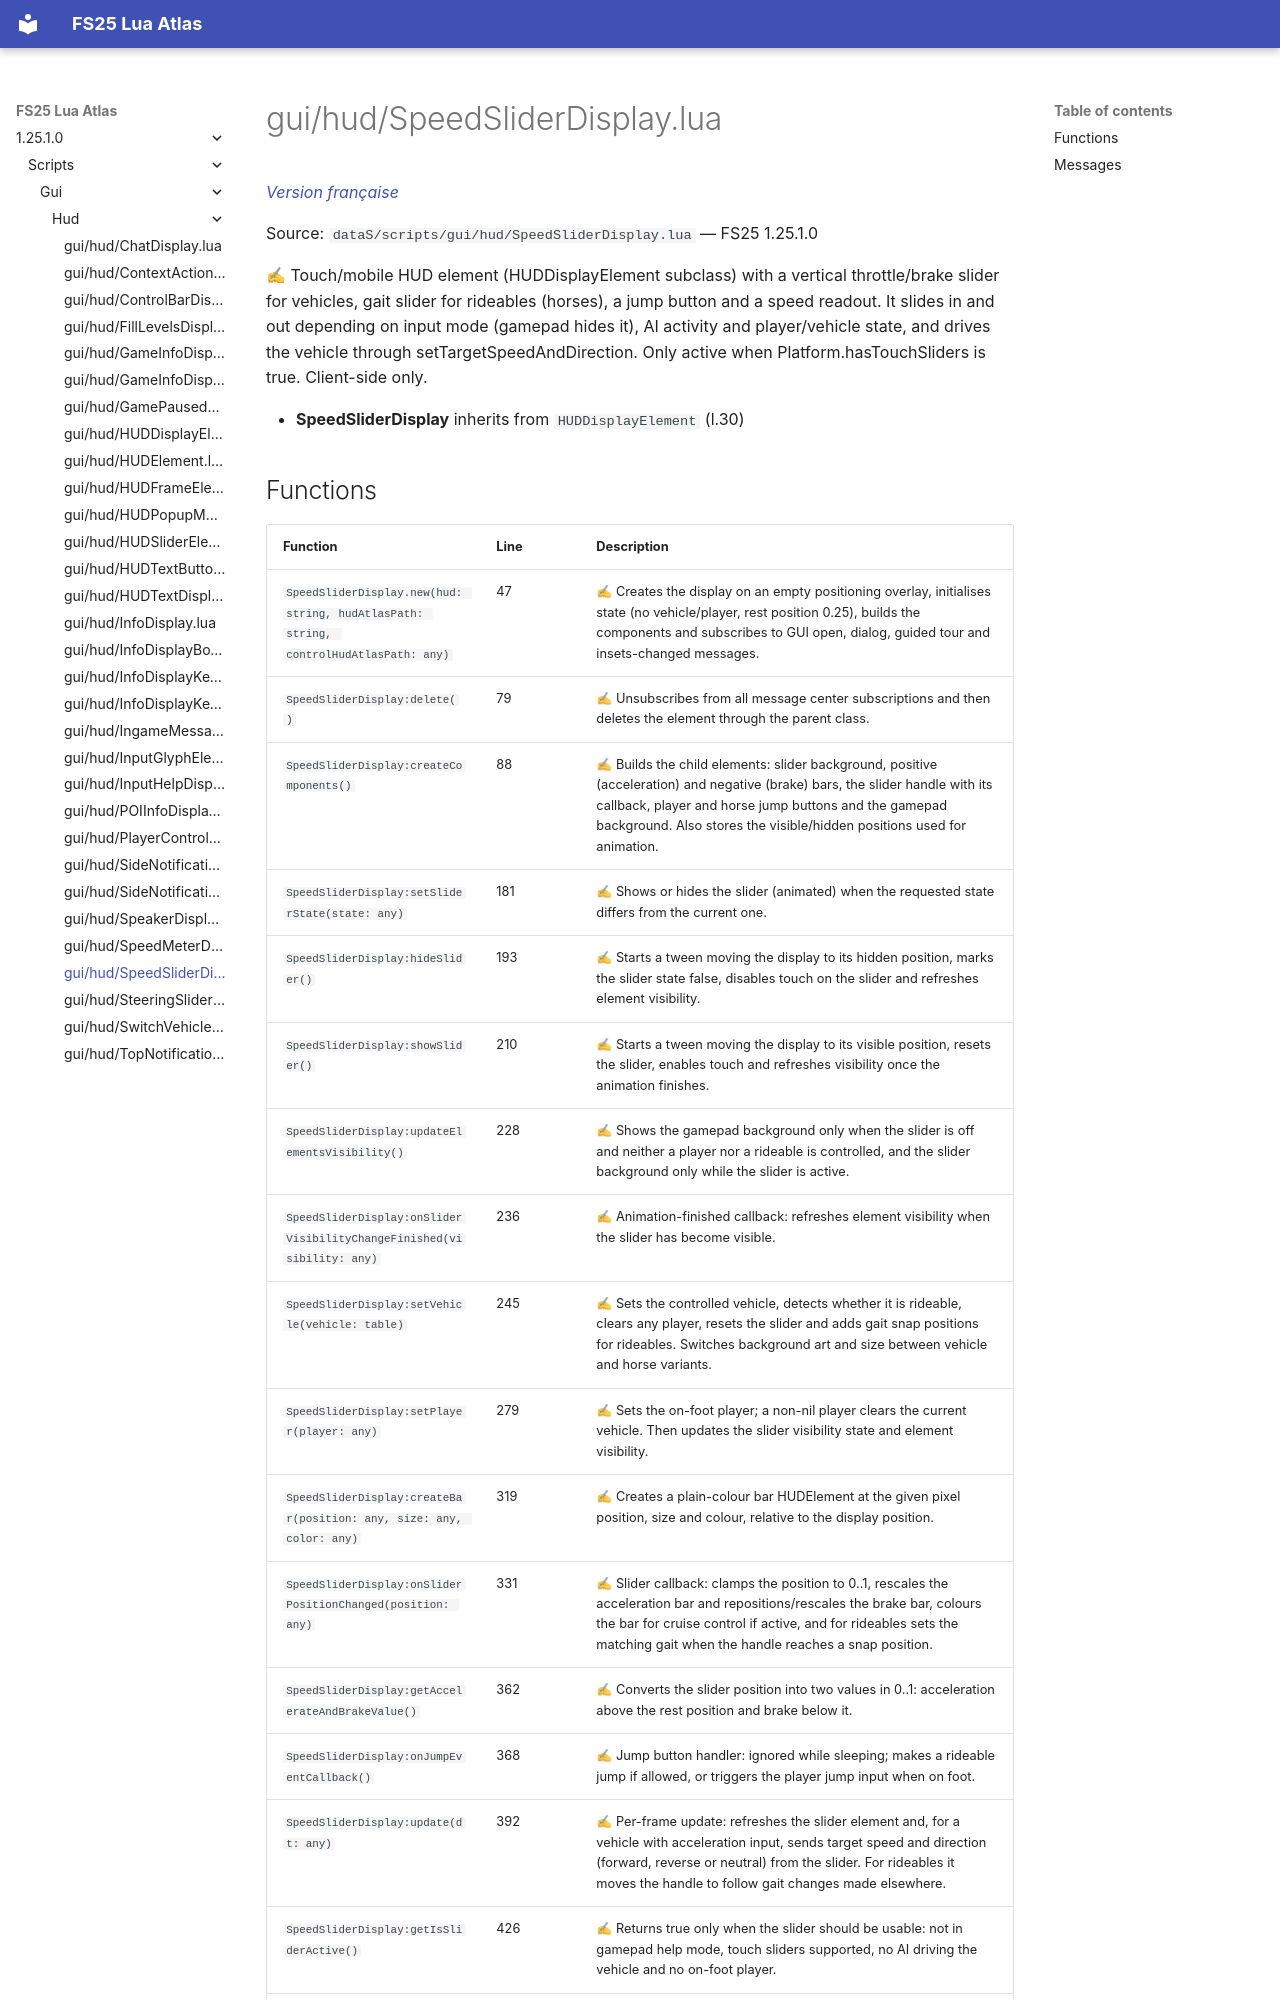

repository: Tim0219800/fs25-lua-atlas · page: 1.25.1.0/scripts/gui/hud/SpeedSliderDisplay.html · generator: mkdocs

# gui/hud/SpeedSliderDisplay.lua

*[Version française](../../../fr/scripts/gui/hud/SpeedSliderDisplay.md)*

Source: `dataS/scripts/gui/hud/SpeedSliderDisplay.lua` — FS25 1.25.1.0

✍ Touch/mobile HUD element (HUDDisplayElement subclass) with a vertical throttle/brake slider for vehicles, gait slider for rideables (horses), a jump button and a speed readout. It slides in and out depending on input mode (gamepad hides it), AI activity and player/vehicle state, and drives the vehicle through setTargetSpeedAndDirection. Only active when Platform.hasTouchSliders is true. Client-side only.

- **SpeedSliderDisplay** inherits from `HUDDisplayElement` (l.30)
